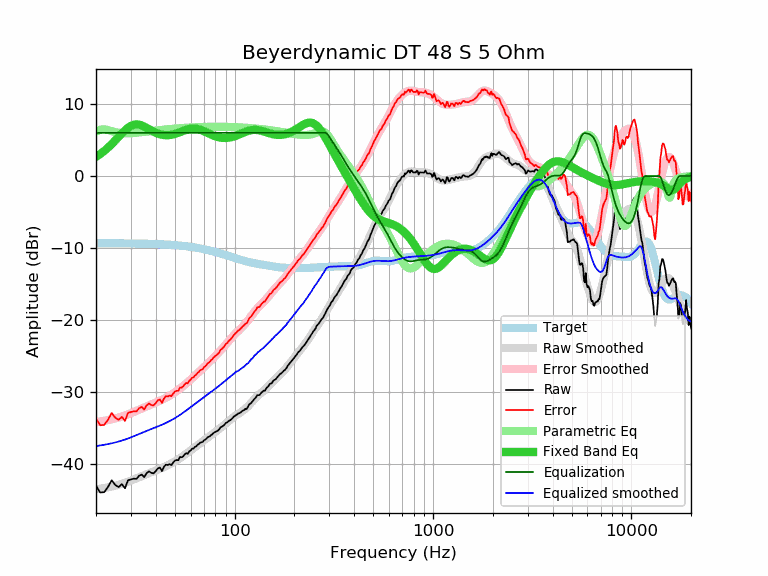

Source data for this figure (header and first rows):
frequency, raw, error, smoothed, error_smoothed, equalization, parametric_eq, equalized_raw, equalized_smoothed, target
20, -42.99, -33.66, -43.47, -34.14, 6.00, 2.67, -36.99, -37.47, -9.32
21, -43.91, -34.58, -43.39, -34.06, 6.00, 3.06, -37.91, -37.39, -9.33
22, -43.87, -34.54, -43.29, -33.97, 6.00, 3.48, -37.87, -37.29, -9.33
23, -43.13, -33.80, -43.19, -33.86, 6.00, 3.94, -37.13, -37.19, -9.33
24, -42.21, -32.87, -43.09, -33.75, 6.00, 4.42, -36.21, -37.09, -9.33
25, -42.86, -33.52, -42.97, -33.64, 6.00, 4.92, -36.86, -36.97, -9.34
26, -43.16, -33.82, -42.85, -33.51, 6.00, 5.42, -37.16, -36.85, -9.34
27, -42.76, -33.41, -42.71, -33.37, 6.00, 5.90, -36.76, -36.71, -9.34
28, -43.33, -33.98, -42.57, -33.22, 6.00, 6.34, -37.33, -36.57, -9.35
29, -42.22, -32.87, -42.42, -33.07, 6.00, 6.69, -36.22, -36.42, -9.35
30, -42.10, -32.74, -42.26, -32.90, 6.00, 6.96, -36.10, -36.26, -9.36
31, -41.99, -32.63, -42.10, -32.74, 6.00, 7.11, -35.99, -36.10, -9.36
32, -42.03, -32.66, -41.95, -32.58, 6.00, 7.17, -36.03, -35.95, -9.37
33, -41.58, -32.20, -41.79, -32.42, 6.00, 7.13, -35.58, -35.79, -9.37
34, -41.43, -32.05, -41.64, -32.26, 6.00, 7.02, -35.43, -35.64, -9.38
35, -41.79, -32.40, -41.50, -32.11, 6.00, 6.86, -35.79, -35.50, -9.39
36, -41.21, -31.81, -41.36, -31.97, 6.00, 6.68, -35.21, -35.36, -9.40
37, -40.98, -31.57, -41.23, -31.83, 6.00, 6.50, -34.98, -35.23, -9.40
38, -41.19, -31.77, -41.10, -31.69, 6.00, 6.32, -35.19, -35.10, -9.41
39, -41.26, -31.83, -40.98, -31.56, 6.00, 6.15, -35.26, -34.98, -9.42
40, -40.95, -31.51, -40.87, -31.43, 6.00, 6.01, -34.95, -34.87, -9.43
41, -40.56, -31.11, -40.75, -31.30, 6.00, 5.89, -34.56, -34.75, -9.45
42, -40.46, -31.00, -40.63, -31.17, 6.00, 5.80, -34.46, -34.63, -9.46
43, -40.95, -31.48, -40.51, -31.04, 6.00, 5.73, -34.95, -34.51, -9.47
44, -40.36, -30.87, -40.39, -30.90, 6.00, 5.69, -34.36, -34.39, -9.48
45, -40.05, -30.55, -40.26, -30.77, 6.00, 5.67, -34.05, -34.26, -9.50
46, -40.10, -30.58, -40.14, -30.62, 6.00, 5.67, -34.10, -34.14, -9.51
47, -39.97, -30.44, -40.00, -30.47, 6.00, 5.69, -33.97, -34.00, -9.53
48, -40.11, -30.56, -39.87, -30.32, 6.00, 5.72, -34.11, -33.87, -9.55
49, -39.76, -30.19, -39.73, -30.16, 6.00, 5.78, -33.76, -33.73, -9.57
50, -39.49, -29.90, -39.58, -30.00, 6.00, 5.84, -33.49, -33.58, -9.58
51, -39.41, -29.80, -39.44, -29.83, 6.00, 5.92, -33.41, -33.44, -9.60
52, -39.43, -29.80, -39.29, -29.67, 6.00, 6.00, -33.43, -33.29, -9.63
53, -38.99, -29.34, -39.14, -29.49, 6.00, 6.09, -32.99, -33.14, -9.65
54, -39.03, -29.36, -38.99, -29.32, 6.00, 6.18, -33.03, -32.99, -9.67
55, -38.90, -29.20, -38.84, -29.14, 6.00, 6.26, -32.90, -32.84, -9.69
56, -38.62, -28.90, -38.68, -28.97, 6.00, 6.34, -32.62, -32.68, -9.72
57, -38.45, -28.70, -38.53, -28.79, 6.00, 6.42, -32.45, -32.53, -9.74
58, -38.55, -28.78, -38.38, -28.61, 6.00, 6.48, -32.55, -32.38, -9.77
59, -38.22, -28.42, -38.22, -28.43, 6.00, 6.53, -32.22, -32.22, -9.80
60, -38.09, -28.26, -38.07, -28.24, 6.00, 6.57, -32.09, -32.07, -9.82
61, -37.83, -27.97, -37.92, -28.06, 6.00, 6.59, -31.83, -31.92, -9.85
62, -37.83, -27.94, -37.77, -27.89, 6.00, 6.60, -31.83, -31.77, -9.88
63, -37.59, -27.67, -37.62, -27.71, 6.00, 6.59, -31.59, -31.62, -9.91
64, -37.50, -27.55, -37.48, -27.53, 6.00, 6.57, -31.50, -31.48, -9.94
65, -37.29, -27.31, -37.34, -27.36, 6.00, 6.53, -31.29, -31.34, -9.98
66, -37.19, -27.18, -37.20, -27.19, 6.00, 6.49, -31.19, -31.20, -10.01
67, -37.00, -26.95, -37.07, -27.02, 6.00, 6.43, -31.00, -31.07, -10.04
68, -36.94, -26.86, -36.93, -26.86, 6.00, 6.37, -30.94, -30.93, -10.08
69, -36.91, -26.79, -36.80, -26.69, 6.00, 6.29, -30.91, -30.80, -10.11
70, -36.67, -26.52, -36.68, -26.53, 6.00, 6.22, -30.67, -30.68, -10.15
71, -36.59, -26.40, -36.55, -26.37, 6.00, 6.14, -30.59, -30.55, -10.19
72, -36.45, -26.22, -36.43, -26.21, 6.00, 6.06, -30.45, -30.43, -10.22
73, -36.27, -26.00, -36.31, -26.05, 6.00, 5.98, -30.27, -30.31, -10.26
74, -36.19, -25.89, -36.19, -25.89, 6.00, 5.90, -30.19, -30.19, -10.30
75, -36.11, -25.77, -36.07, -25.74, 6.00, 5.83, -30.11, -30.07, -10.34
76, -35.93, -25.55, -35.96, -25.58, 6.00, 5.76, -29.93, -29.96, -10.38
77, -35.86, -25.44, -35.84, -25.42, 6.00, 5.69, -29.86, -29.84, -10.42
78, -35.68, -25.22, -35.73, -25.27, 6.00, 5.62, -29.68, -29.73, -10.46
79, -35.58, -25.08, -35.61, -25.12, 6.00, 5.57, -29.58, -29.61, -10.50
... 553 more rows
